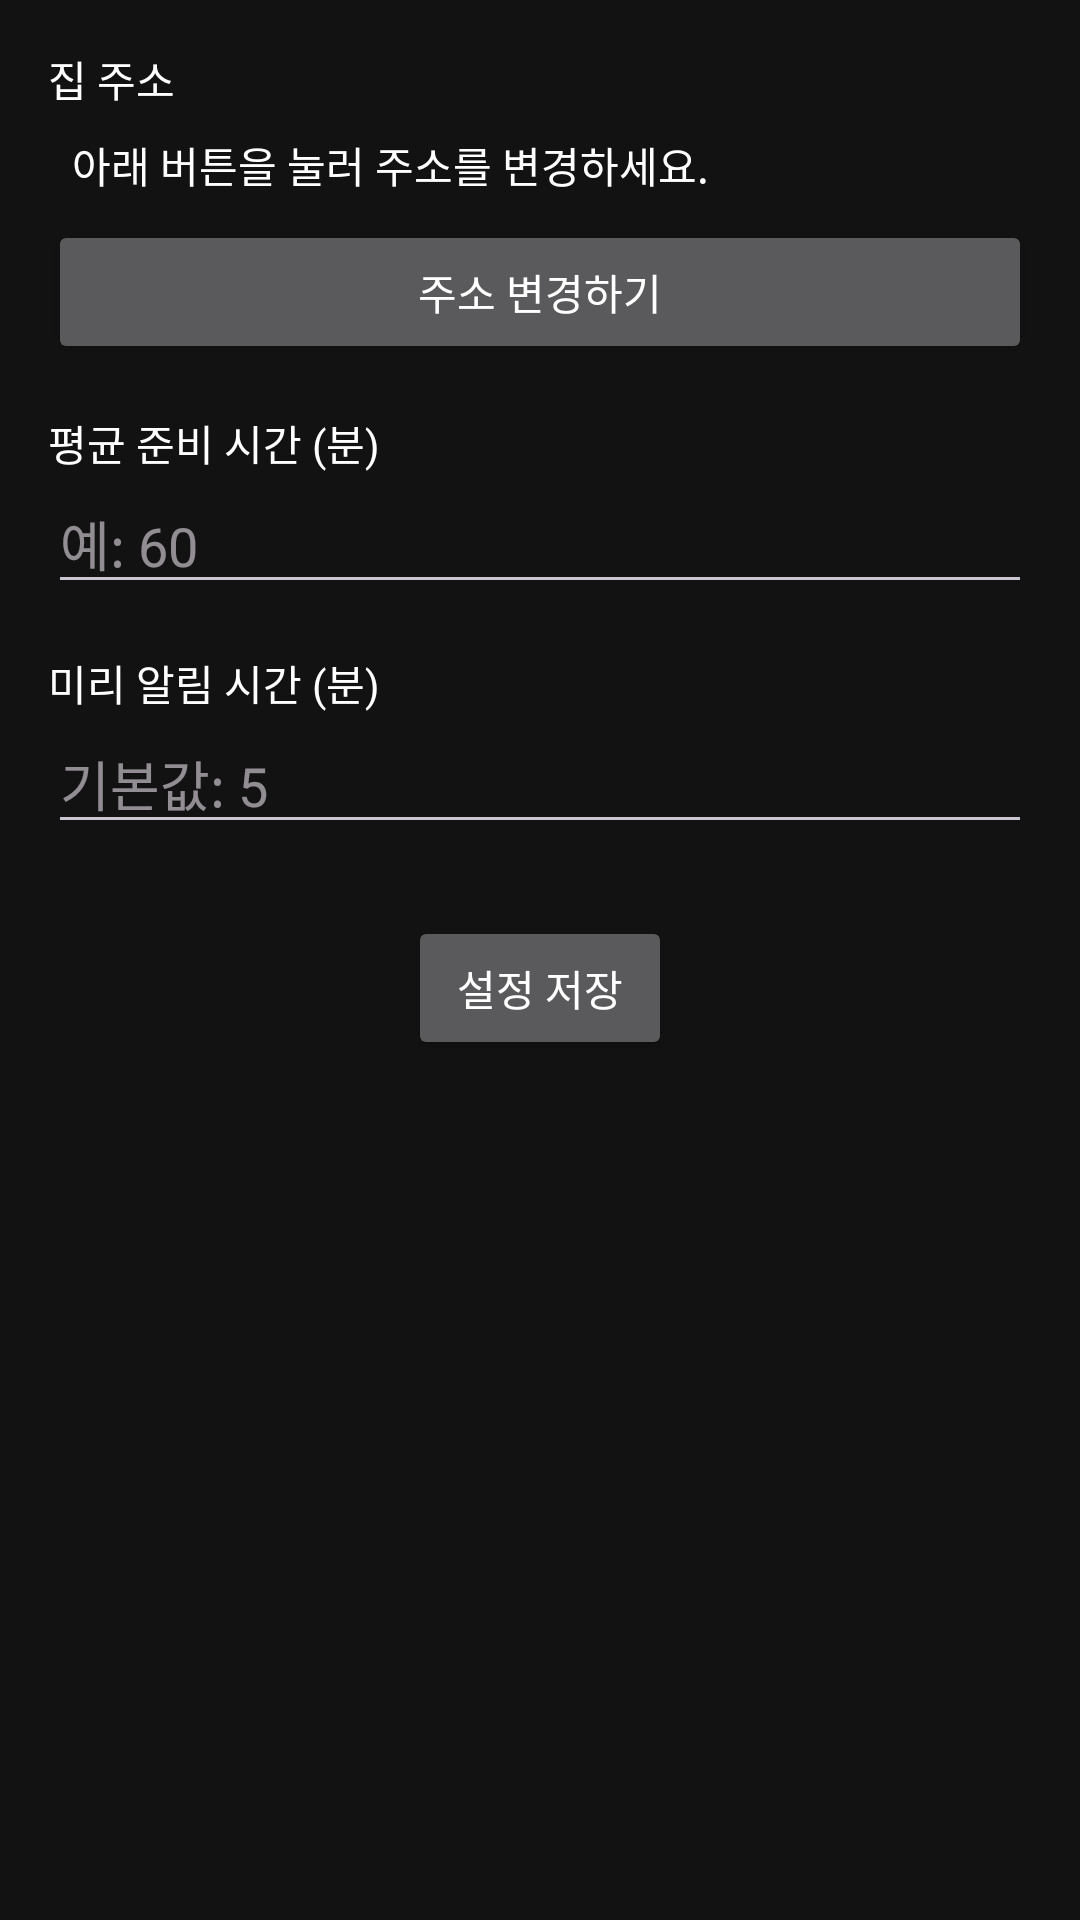

Android layout source for this screen:
<!-- AndroidManifest.xml: application theme Theme.ScheMa -->
<!-- res/layout/activity_settings.xml -->
<?xml version="1.0" encoding="utf-8"?>
<layout xmlns:android="http://schemas.android.com/apk/res/android"
    xmlns:tools="http://schemas.android.com/tools">

    <LinearLayout
        android:layout_width="match_parent"
        android:layout_height="match_parent"
        android:orientation="vertical"
        android:padding="16dp"
        android:fitsSystemWindows="true"
        tools:context=".ui.activity.SettingsActivity">

        <TextView
            android:layout_width="wrap_content"
            android:layout_height="wrap_content"
            android:text="집 주소" />

        <TextView
            android:id="@+id/tv_home_address"
            android:layout_width="match_parent"
            android:layout_height="wrap_content"
            android:padding="8dp"
            android:text="아래 버튼을 눌러 주소를 변경하세요."/>

        <Button
            android:id="@+id/btn_change_address"
            android:layout_width="match_parent"
            android:layout_height="wrap_content"
            android:text="주소 변경하기"/>

        <TextView
            android:layout_width="wrap_content"
            android:layout_height="wrap_content"
            android:layout_marginTop="16dp"
            android:text="평균 준비 시간 (분)" />

        <EditText
            android:id="@+id/edit_text_prep_time"
            android:layout_width="match_parent"
            android:layout_height="wrap_content"
            android:inputType="number"
            android:hint="예: 60" />

        <TextView
            android:layout_width="wrap_content"
            android:layout_height="wrap_content"
            android:layout_marginTop="16dp"
            android:text="미리 알림 시간 (분)" />

        <EditText
            android:id="@+id/edit_text_pre_alarm_time"
            android:layout_width="match_parent"
            android:layout_height="wrap_content"
            android:inputType="number"
            android:hint="기본값: 5" />

        <Button
            android:id="@+id/button_save_settings"
            android:layout_width="wrap_content"
            android:layout_height="wrap_content"
            android:layout_gravity="center_horizontal"
            android:layout_marginTop="24dp"
            android:text="설정 저장" />

    </LinearLayout>
</layout>
<!-- resources referenced by this layout -->
<resources>
  <style name="Theme.ScheMa" parent="Theme.Material3.Dark.NoActionBar">
          
          <item name="colorPrimary">@color/lime_green_500</item>
          <item name="colorPrimaryVariant">@color/lime_green_700</item>
          <item name="colorOnPrimary">@color/black</item>
          
          <item name="colorSecondary">@color/lime_green_500</item>
          <item name="colorSecondaryVariant">@color/lime_green_700</item>
          <item name="colorOnSecondary">@color/black</item>
          
          <item name="android:statusBarColor">@color/dark_background</item>
          
          <item name="android:windowBackground">@color/dark_background</item>
          
          <item name="android:textColor">@color/white</item>
  
          
          <item name="materialButtonStyle">@style/Widget.App.Button</item>
      </style>
  <color name="lime_green_500">#8BC34A</color>
  <color name="lime_green_700">#689F38</color>
  <color name="black">#FF000000</color>
  <color name="dark_background">#121212</color>
  <color name="white">#FFFFFFFF</color>
  <style name="Widget.App.Button" parent="Widget.Material3.Button">
          <item name="backgroundTint">@color/lime_green_500</item>
          <item name="android:textColor">@color/black</item>
      </style>
</resources>
